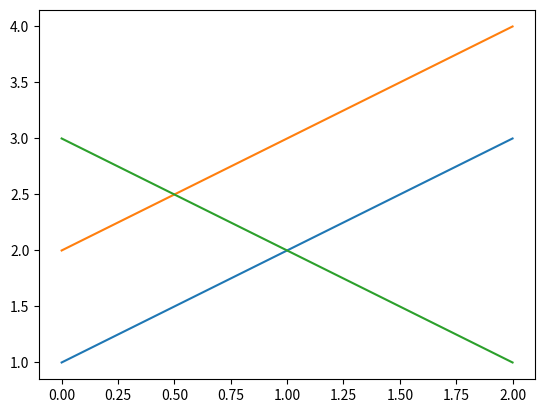

Write Python code to recreate this figure. (Note: this script raises an exception after producing the figure.)
import matplotlib.pyplot as plt
from matplotlib.backend_tools import ToolBase, ToolToggleBase

plt.rcParams["toolbar"] = "toolmanager"


class ListTools(ToolBase):
    """List all the tools controlled by the `ToolManager`."""
    default_keymap = "m"  # keyboard shortcut
    description = "List Tools"

    def trigger(self, *args, **kwargs):
        print("_" * 80)
        fmt_tool = "{:12} {:45} {}".format
        print(fmt_tool("Name (id)", "Tool description", "Keymap"))
        print("-" * 80)
        tools = self.toolmanager.tools
        for name in sorted(tools):
            if not tools[name].description:
                continue
            keys = ", ".join(sorted(self.toolmanager.get_tool_keymap(name)))
            print(fmt_tool(name, tools[name].description, keys))
        print("_" * 80)
        fmt_active_toggle = "{0!s:12} {1!s:45}".format
        print("Active Toggle tools")
        print(fmt_active_toggle("Group", "Active"))
        print("-" * 80)
        for group, active in self.toolmanager.active_toggle.items():
            print(fmt_active_toggle(group, active))


class GroupHideTool(ToolToggleBase):
    """Show lines with a given gid."""
    default_keymap = "S"
    description = "Show by gid"
    default_toggled = True

    def __init__(self, *args, gid, **kwargs):
        self.gid = gid
        super().__init__(*args, **kwargs)

    def enable(self, *args):
        self.set_lines_visibility(True)

    def disable(self, *args):
        self.set_lines_visibility(False)

    def set_lines_visibility(self, state):
        for ax in self.figure.get_axes():
            for line in ax.get_lines():
                if line.get_gid() == self.gid:
                    line.set_visible(state)
        self.figure.canvas.draw()


fig = plt.figure()
plt.plot([1, 2, 3], gid="mygroup")
plt.plot([2, 3, 4], gid="unknown")
plt.plot([3, 2, 1], gid="mygroup")

# Add the custom tools that we created
fig.canvas.manager.toolmanager.add_tool("List", ListTools)
fig.canvas.manager.toolmanager.add_tool("Show", GroupHideTool, gid="mygroup")

# Add an existing tool to new group `foo`.
# It can be added as many times as we want
fig.canvas.manager.toolbar.add_tool("zoom", "foo")

# Remove the forward button
fig.canvas.manager.toolmanager.remove_tool("forward")

# To add a custom tool to the toolbar at specific location inside
# the navigation group
fig.canvas.manager.toolbar.add_tool("Show", "navigation", 1)

plt.show()
